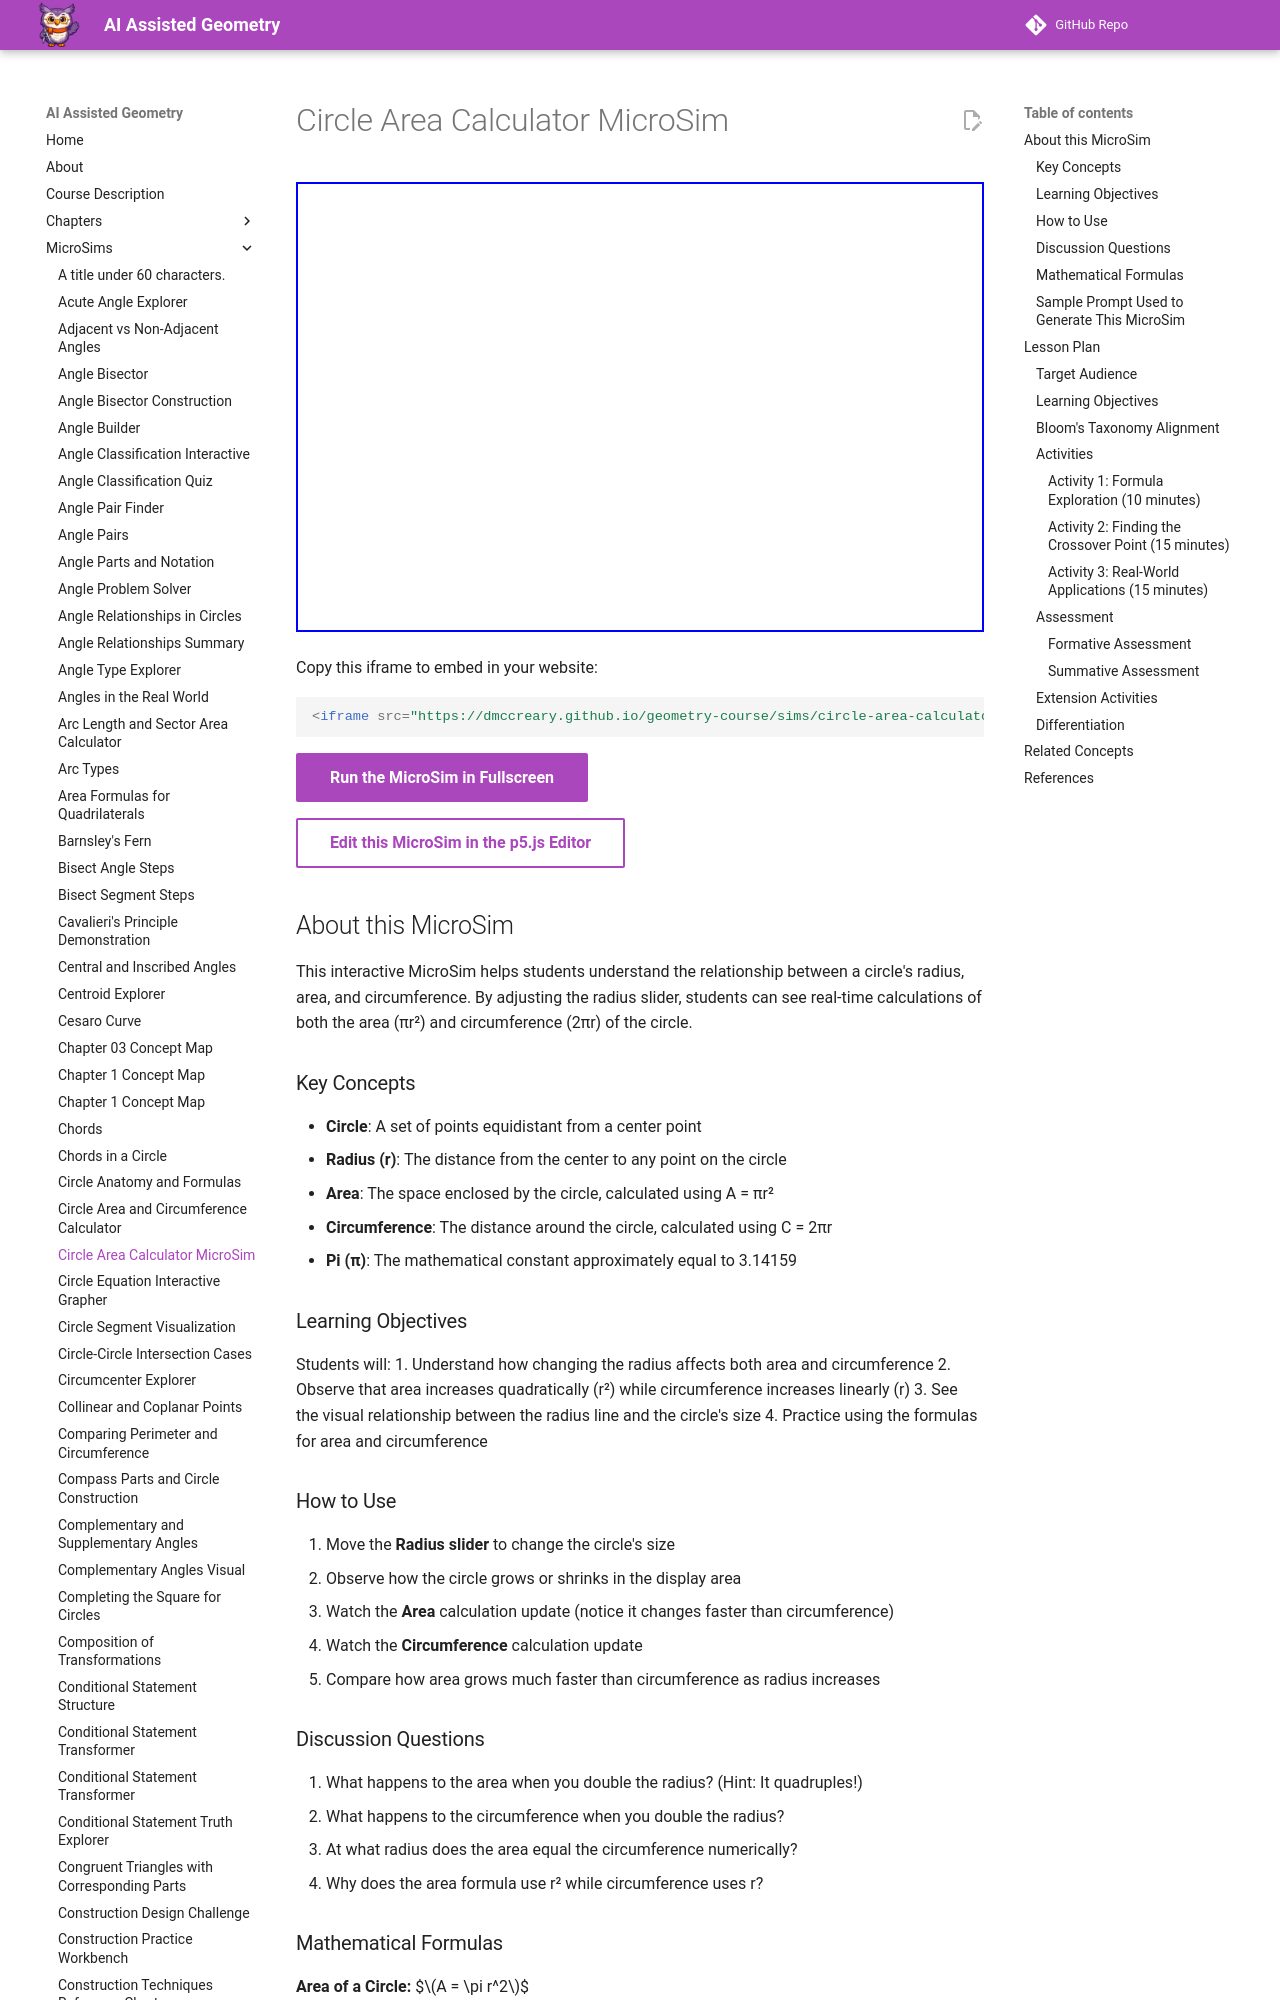

repository: dmccreary/geometry-course · page: sims/circle-area-calculator/index.html · generator: mkdocs

---
title: Circle Area Calculator MicroSim
description: Interactive visualization demonstrating the relationship between a circle's radius, area (πr²), and circumference (2πr) with real-time calculations and visual feedback.
quality_score: 95
images:
  - sims/circle-area-calculator/circle-area-calculator.png
---

# Circle Area Calculator MicroSim

<iframe src="main.html" width="100%" height="450"></iframe>

Copy this iframe to embed in your website:

```html
<iframe src="https://dmccreary.github.io/geometry-course/sims/circle-area-calculator/main.html" width="100%" height="520"></iframe>
```

[Run the MicroSim in Fullscreen](main.html){ .md-button .md-button--primary }

[Edit this MicroSim in the p5.js Editor](https://editor.p5js.org/dmccreary/sketches/T-Dewkpzu){ .md-button }

## About this MicroSim

This interactive MicroSim helps students understand the relationship between a circle's radius, area, and circumference. By adjusting the radius slider, students can see real-time calculations of both the area (πr²) and circumference (2πr) of the circle.

### Key Concepts

- **Circle**: A set of points equidistant from a center point
- **Radius (r)**: The distance from the center to any point on the circle
- **Area**: The space enclosed by the circle, calculated using A = πr²
- **Circumference**: The distance around the circle, calculated using C = 2πr
- **Pi (π)**: The mathematical constant approximately equal to 3.14159

### Learning Objectives

Students will:
1. Understand how changing the radius affects both area and circumference
2. Observe that area increases quadratically (r²) while circumference increases linearly (r)
3. See the visual relationship between the radius line and the circle's size
4. Practice using the formulas for area and circumference

### How to Use

1. Move the **Radius slider** to change the circle's size
2. Observe how the circle grows or shrinks in the display area
3. Watch the **Area** calculation update (notice it changes faster than circumference)
4. Watch the **Circumference** calculation update
5. Compare how area grows much faster than circumference as radius increases
